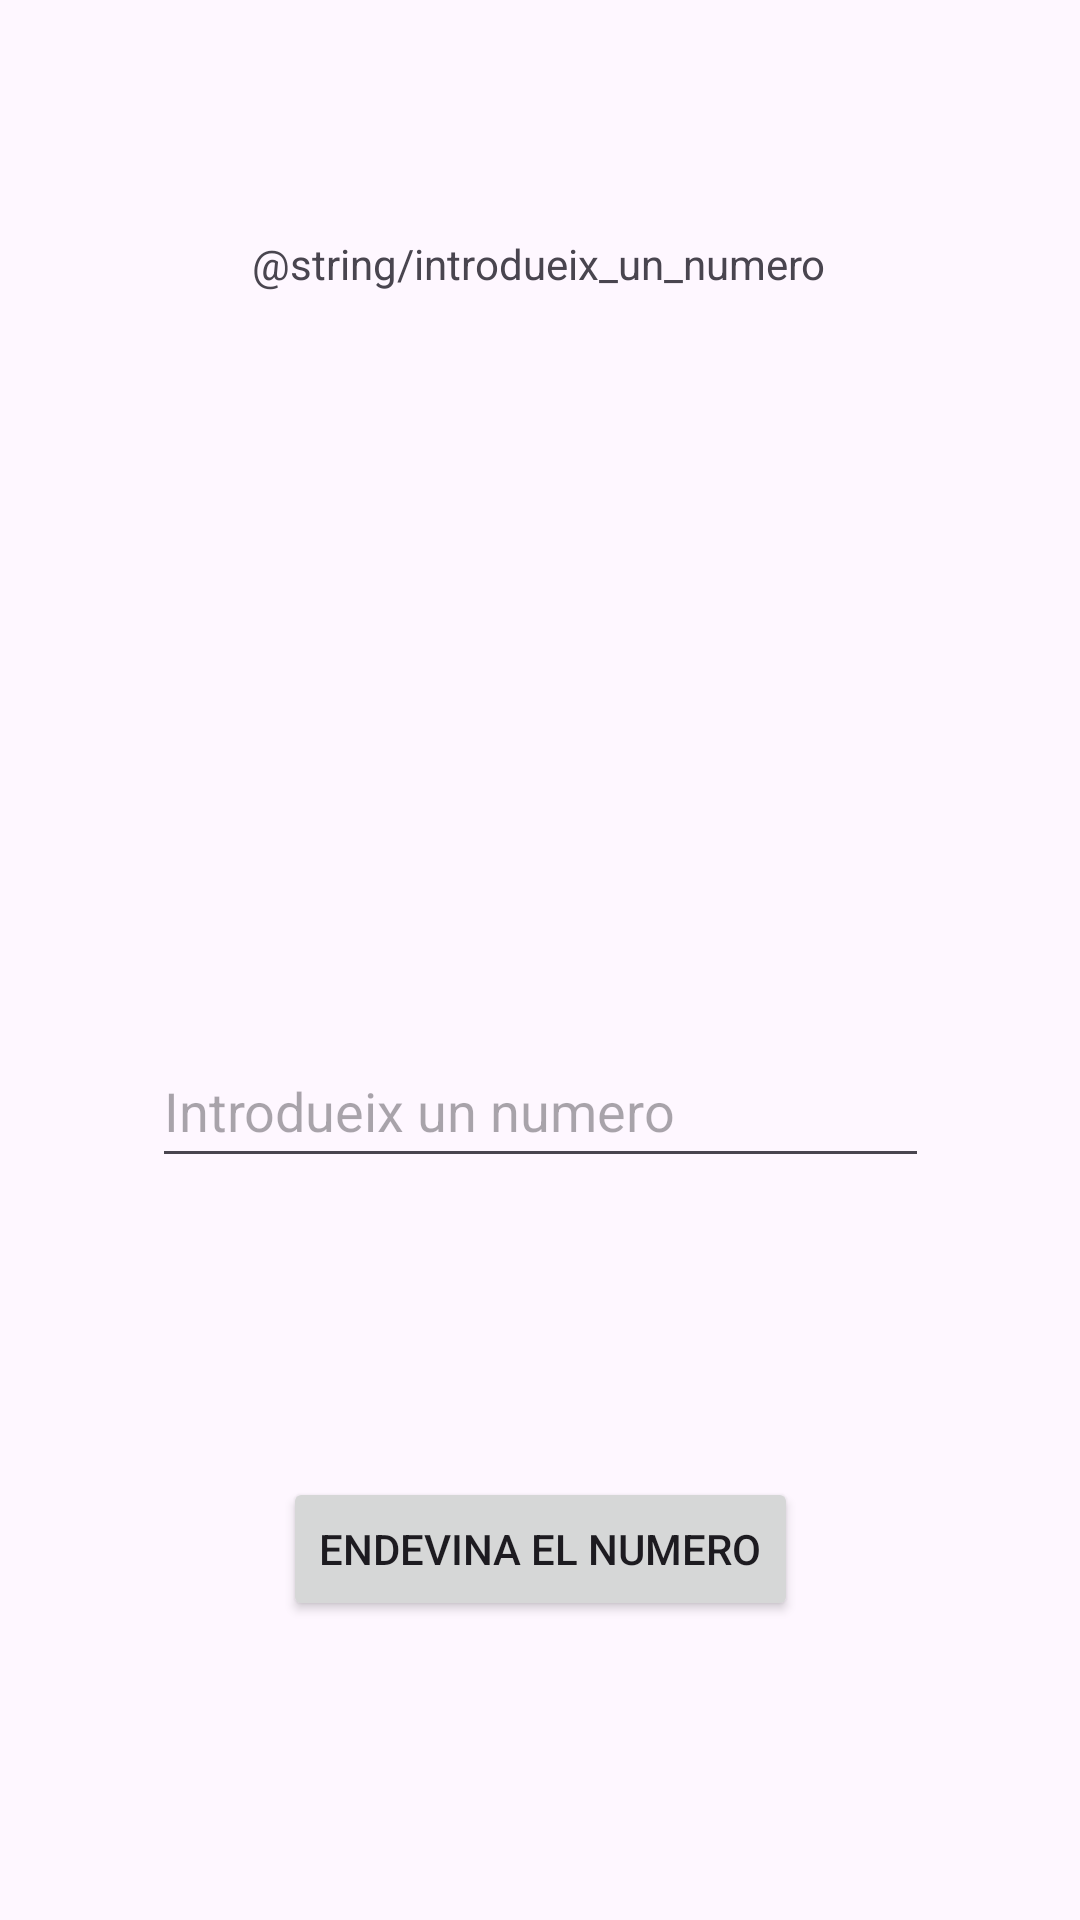

Produce the Android XML layout that renders to this screen, including the resource entries it uses.
<!-- AndroidManifest.xml: application theme Theme.EndevinaNumero -->
<!-- res/layout/activity_main.xml -->
<?xml version="1.0" encoding="utf-8"?>
<androidx.constraintlayout.widget.ConstraintLayout xmlns:android="http://schemas.android.com/apk/res/android"
    xmlns:app="http://schemas.android.com/apk/res-auto"
    xmlns:tools="http://schemas.android.com/tools"
    android:id="@+id/main"
    android:layout_width="match_parent"
    android:layout_height="match_parent"
    tools:context=".MainActivity">

    <TextView
        android:id="@+id/textView"
        android:layout_width="wrap_content"
        android:layout_height="wrap_content"
        android:text="@string/introdueix_un_numero"
        app:layout_constraintBottom_toBottomOf="parent"
        app:layout_constraintEnd_toEndOf="parent"
        app:layout_constraintHorizontal_bias="0.498"
        app:layout_constraintStart_toStartOf="parent"
        app:layout_constraintTop_toTopOf="parent"
        app:layout_constraintVertical_bias="0.126" />

    <com.google.android.material.textfield.TextInputLayout
        android:id="@+id/textInputLayout"
        android:layout_width="wrap_content"
        android:layout_height="wrap_content"
        app:layout_constraintBottom_toBottomOf="parent"
        app:layout_constraintEnd_toEndOf="parent"
        app:layout_constraintStart_toStartOf="parent"
        tools:ignore="MissingConstraints" />


    <com.google.android.material.textfield.TextInputEditText
        android:id="@+id/textInputEditText"
        android:layout_width="259dp"
        android:layout_height="48dp"
        android:hint="Introdueix un numero"
        app:layout_constraintBottom_toTopOf="@+id/textInputLayout"
        app:layout_constraintEnd_toEndOf="parent"
        app:layout_constraintStart_toStartOf="parent"
        app:layout_constraintTop_toBottomOf="@+id/textView"
        tools:ignore="MissingConstraints" />

    <Button
        android:id="@+id/numAleatori"
        android:layout_width="wrap_content"
        android:layout_height="wrap_content"
        android:text="Endevina el numero"
        app:layout_constraintBottom_toBottomOf="parent"
        app:layout_constraintEnd_toEndOf="parent"
        app:layout_constraintStart_toStartOf="parent"
        app:layout_constraintTop_toBottomOf="@+id/textInputEditText" />

</androidx.constraintlayout.widget.ConstraintLayout>
<!-- resources referenced by this layout -->
<resources>
  <style name="Theme.EndevinaNumero" parent="Base.Theme.EndevinaNumero" />
  <style name="Base.Theme.EndevinaNumero" parent="Theme.Material3.DayNight.NoActionBar">
          
          
      </style>
</resources>
